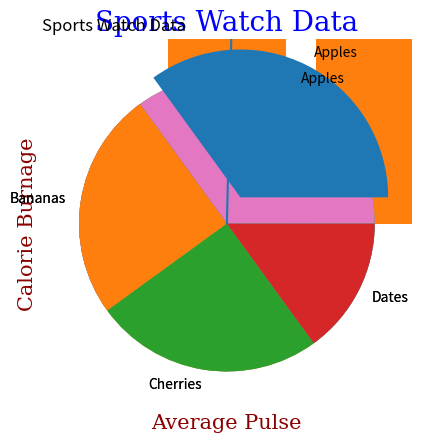

Python code for this plot:
import matplotlib.pyplot as plt
import numpy as np

xpoints = np.array([0, 6])
ypoints = np.array([0, 250])

plt.plot(xpoints, ypoints)
plt.show()

xpoints = np.array([1, 8])
ypoints = np.array([3, 10])

plt.plot(xpoints, ypoints)
plt.show()

xpoints = np.array([1, 2, 6, 8])
ypoints = np.array([3, 8, 1, 10])

plt.plot(xpoints, ypoints)
plt.show()

ypoints = np.array([3, 8, 1, 10])
plt.plot(ypoints, linestyle = 'dotted')
plt.show()

ypoints = np.array([3, 8, 1, 10])
plt.plot(ypoints, color = 'r')
plt.show()

ypoints = np.array([3, 8, 1, 10])
plt.plot(ypoints, linewidth = '20.5')
plt.show()

y1 = np.array([3, 8, 1, 10])
y2 = np.array([6, 2, 7, 11])
plt.plot(y1)
plt.plot(y2)
plt.show()

x = np.array([80, 85, 90, 95, 100, 105, 110, 115, 120, 125])
y = np.array([240, 250, 260, 270, 280, 290, 300, 310, 320, 330])
plt.plot(x, y)
plt.xlabel("Average Pulse")
plt.ylabel("Calorie Burnage")
plt.show()

x = np.array([80, 85, 90, 95, 100, 105, 110, 115, 120, 125])
y = np.array([240, 250, 260, 270, 280, 290, 300, 310, 320, 330])
plt.plot(x, y)
plt.title("Sports Watch Data")
plt.xlabel("Average Pulse")
plt.ylabel("Calorie Burnage")
plt.show()

x = np.array([80, 85, 90, 95, 100, 105, 110, 115, 120, 125])
y = np.array([240, 250, 260, 270, 280, 290, 300, 310, 320, 330])
font1 = {'family':'serif','color':'blue','size':20}
font2 = {'family':'serif','color':'darkred','size':15}
plt.title("Sports Watch Data", fontdict = font1)
plt.xlabel("Average Pulse", fontdict = font2)
plt.ylabel("Calorie Burnage", fontdict = font2)
plt.plot(x, y)
plt.show()

x = np.array([80, 85, 90, 95, 100, 105, 110, 115, 120, 125])
y = np.array([240, 250, 260, 270, 280, 290, 300, 310, 320, 330])
plt.title("Sports Watch Data", loc = 'left')
plt.xlabel("Average Pulse")
plt.ylabel("Calorie Burnage")
plt.plot(x, y)
plt.show()

x = np.array([5,7,8,7,2,17,2,9,4,11,12,9,6])
y = np.array([99,86,87,88,111,86,103,87,94,78,77,85,86])
plt.scatter(x, y)
plt.show()

x = np.array(["A", "B", "C", "D"])
y = np.array([3, 8, 1, 10])
plt.bar(x,y)
plt.show()

x = np.random.normal(170, 10, 250)
print(x)

y = np.array([35, 25, 25, 15])
plt.pie(y)
plt.show() 

y = np.array([35, 25, 25, 15])
mylabels = ["Apples", "Bananas", "Cherries", "Dates"]
plt.pie(y, labels = mylabels)
plt.show() 

y = np.array([35, 25, 25, 15])
mylabels = ["Apples", "Bananas", "Cherries", "Dates"]
myexplode = [0.2, 0, 0, 0]
plt.pie(y, labels = mylabels, explode = myexplode)

plt.show() 